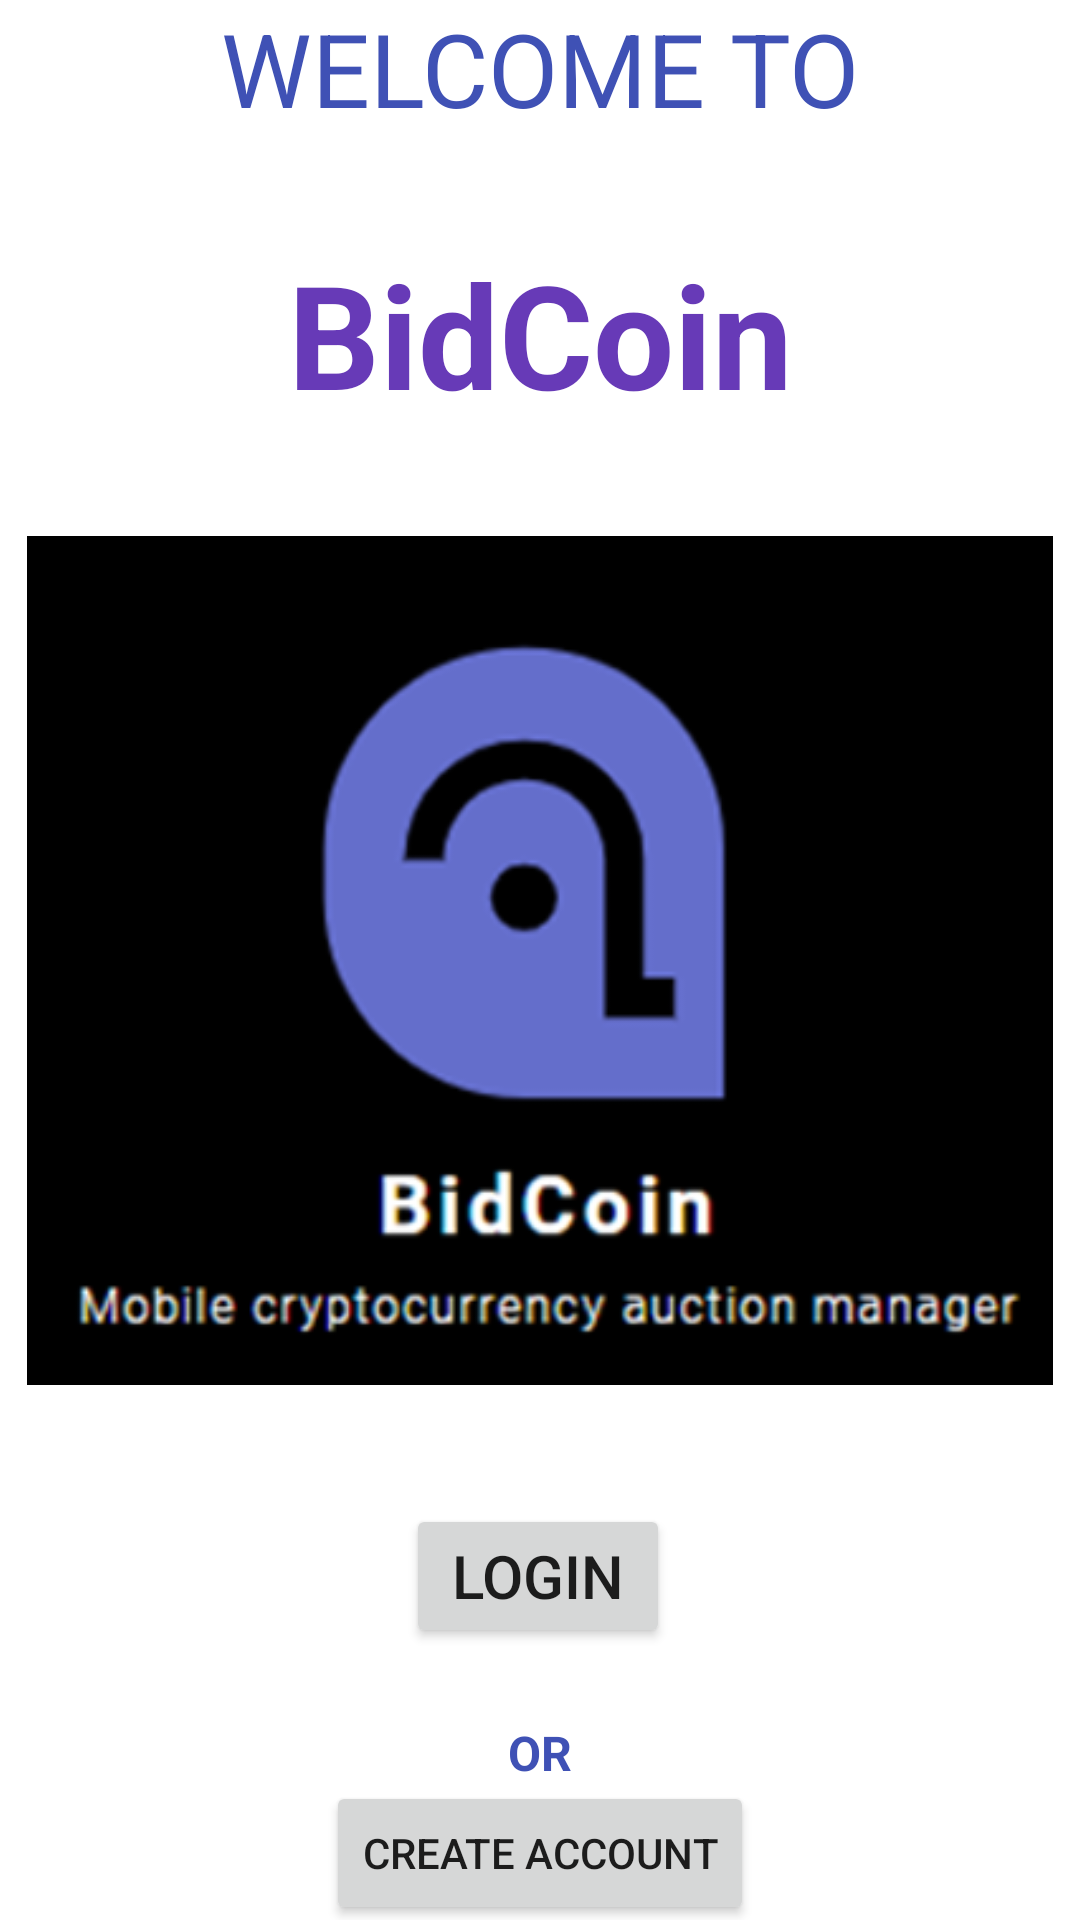

The Android layout XML behind this screen, and the referenced resources:
<!-- AndroidManifest.xml: application theme Theme.BidCoin -->
<!-- res/layout/activity_welcome.xml -->
<?xml version="1.0" encoding="utf-8"?>
<androidx.constraintlayout.widget.ConstraintLayout xmlns:android="http://schemas.android.com/apk/res/android"
    xmlns:app="http://schemas.android.com/apk/res-auto"
    xmlns:tools="http://schemas.android.com/tools"
    android:layout_width="match_parent"
    android:layout_height="match_parent"
    android:background="@drawable/whitebg">

    <ImageView
        android:id="@+id/imageView"
        android:layout_width="342dp"
        android:layout_height="287dp"
        app:layout_constraintBottom_toBottomOf="parent"
        app:layout_constraintEnd_toEndOf="parent"
        app:layout_constraintStart_toStartOf="parent"
        app:layout_constraintTop_toTopOf="parent"
        app:srcCompat="@drawable/logo" />

    <TextView
        android:id="@+id/welcomeTextView"
        android:layout_width="wrap_content"
        android:layout_height="wrap_content"
        android:text="WELCOME TO"
        android:textColor="#3F51B5"
        android:textSize="34sp"
        app:layout_constraintEnd_toEndOf="parent"
        app:layout_constraintStart_toStartOf="parent"
        tools:layout_editor_absoluteY="35dp" />

    <TextView
        android:id="@+id/textView2"
        android:layout_width="wrap_content"
        android:layout_height="wrap_content"
        android:text="BidCoin"
        android:textColor="#673AB7"
        android:textColorHighlight="#673AB7"
        android:textSize="48sp"
        android:textStyle="bold"
        app:layout_constraintBottom_toTopOf="@+id/imageView"
        app:layout_constraintEnd_toEndOf="parent"
        app:layout_constraintStart_toStartOf="parent"
        app:layout_constraintTop_toBottomOf="@+id/welcomeTextView" />

    <Button
        android:id="@+id/LoginButton"
        android:layout_width="wrap_content"
        android:layout_height="wrap_content"
        android:text="LOGIN"
        android:textSize="20sp"
        app:layout_constraintBottom_toBottomOf="parent"
        app:layout_constraintEnd_toEndOf="parent"
        app:layout_constraintHorizontal_bias="0.498"
        app:layout_constraintStart_toStartOf="parent"
        app:layout_constraintTop_toBottomOf="@+id/imageView"
        app:layout_constraintVertical_bias="0.294" />

    <TextView
        android:id="@+id/OrTextView"
        android:layout_width="wrap_content"
        android:layout_height="wrap_content"
        android:layout_marginTop="24dp"
        android:text="OR"
        android:textColor="#3F51B5"
        android:textSize="16sp"
        android:textStyle="bold"
        app:layout_constraintEnd_toEndOf="parent"
        app:layout_constraintStart_toStartOf="parent"
        app:layout_constraintTop_toBottomOf="@+id/LoginButton" />

    <Button
        android:id="@+id/CreateAccountButton"
        android:layout_width="wrap_content"
        android:layout_height="wrap_content"
        android:text="CREATE ACCOUNT"
        app:layout_constraintBottom_toBottomOf="parent"
        app:layout_constraintEnd_toEndOf="parent"
        app:layout_constraintStart_toStartOf="parent"
        app:layout_constraintTop_toBottomOf="@+id/OrTextView" />
</androidx.constraintlayout.widget.ConstraintLayout>
<!-- resources referenced by this layout -->
<resources>
  <!-- drawable logo: png bitmap (drawable, 36769 bytes) -->
  <style name="Theme.BidCoin" parent="Theme.MaterialComponents.DayNight.DarkActionBar">
          
          <item name="colorPrimary">@color/purple_500</item>
          <item name="colorPrimaryVariant">@color/purple_700</item>
          <item name="colorOnPrimary">@color/white</item>
          
          <item name="colorSecondary">@color/teal_200</item>
          <item name="colorSecondaryVariant">@color/teal_700</item>
          <item name="colorOnSecondary">@color/black</item>
          
          <item name="android:statusBarColor" tools:targetApi="l">?attr/colorPrimaryVariant</item>
          
      </style>
  <!-- not gathered from this repository: default colours our renderer supplied (Android Studio template values) -->
  <color name="purple_500">#FF6200EE</color>
  <color name="purple_700">#FF3700B3</color>
  <color name="teal_200">#FF03DAC5</color>
  <color name="teal_700">#FF018786</color>
  <color name="black">#FF000000</color>
  <color name="white">#FFFFFFFF</color>
</resources>
